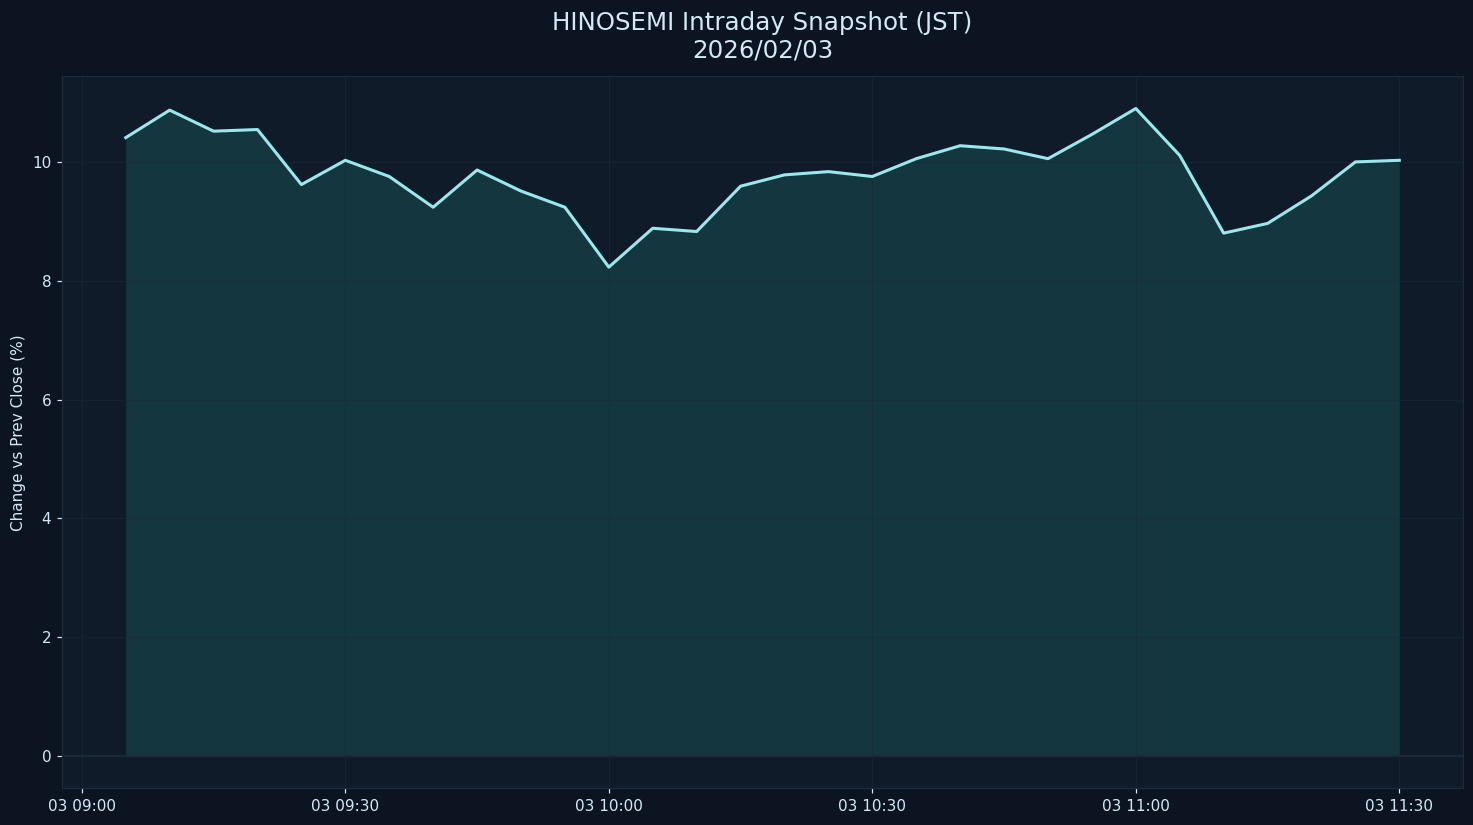

The table this chart was drawn from, first rows:
datetime_jst, pct
2026-02-03 09:05:00+09:00, 10.41
2026-02-03 09:10:00+09:00, 10.87
2026-02-03 09:15:00+09:00, 10.52
2026-02-03 09:20:00+09:00, 10.54
2026-02-03 09:25:00+09:00, 9.619
2026-02-03 09:30:00+09:00, 10.03
2026-02-03 09:35:00+09:00, 9.755
2026-02-03 09:40:00+09:00, 9.237
2026-02-03 09:45:00+09:00, 9.864
2026-02-03 09:50:00+09:00, 9.51
2026-02-03 09:55:00+09:00, 9.237
2026-02-03 10:00:00+09:00, 8.229
2026-02-03 10:05:00+09:00, 8.883
2026-02-03 10:10:00+09:00, 8.828
2026-02-03 10:15:00+09:00, 9.591
2026-02-03 10:20:00+09:00, 9.782
2026-02-03 10:25:00+09:00, 9.837
2026-02-03 10:30:00+09:00, 9.755
2026-02-03 10:35:00+09:00, 10.05
2026-02-03 10:40:00+09:00, 10.27
2026-02-03 10:45:00+09:00, 10.22
2026-02-03 10:50:00+09:00, 10.05
2026-02-03 10:55:00+09:00, 10.46
2026-02-03 11:00:00+09:00, 10.9
2026-02-03 11:05:00+09:00, 10.11
2026-02-03 11:10:00+09:00, 8.801
2026-02-03 11:15:00+09:00, 8.965
2026-02-03 11:20:00+09:00, 9.428
2026-02-03 11:25:00+09:00, 10
2026-02-03 11:30:00+09:00, 10.03
